Run: headless pygame with SDL's dummy video driver; simulated clock (each Clock.tick advances the game by its frame time, no real sleeping); random seed 0; keys injected as events and as key.get_pressed() state; no mouse input.
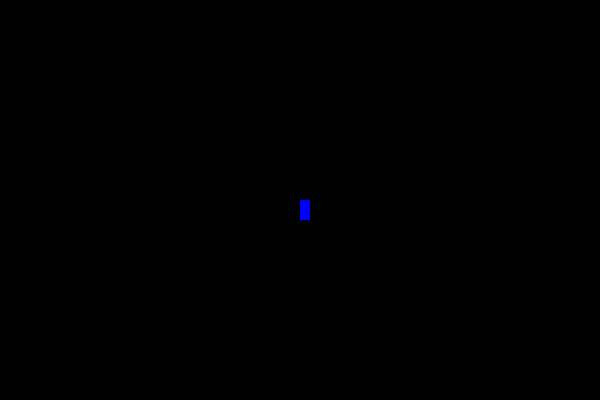
Frame 1 of 4 · flips 1–60 · no input
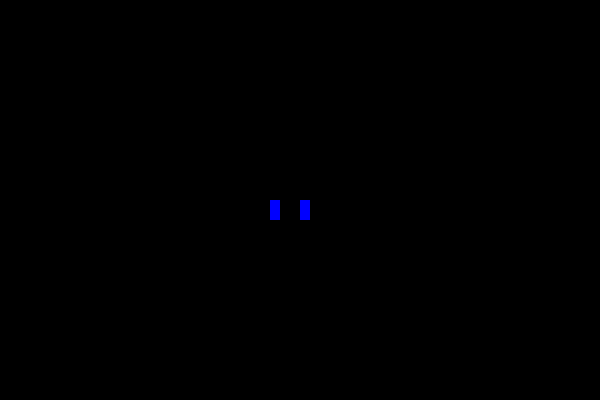
Frame 2 of 4 · flips 61–180 · tapped SPACE, RETURN · held RIGHT (→), D
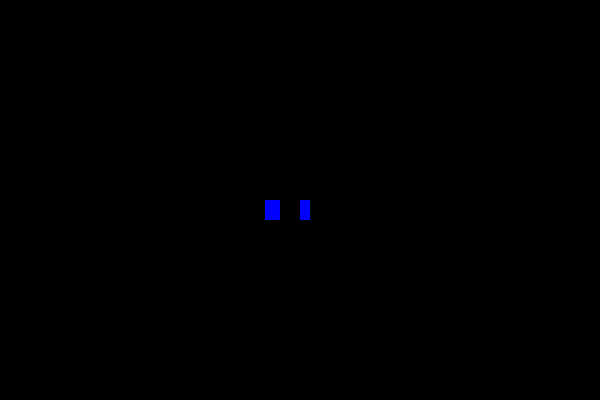
Frame 3 of 4 · flips 181–300 · held DOWN (↓), S
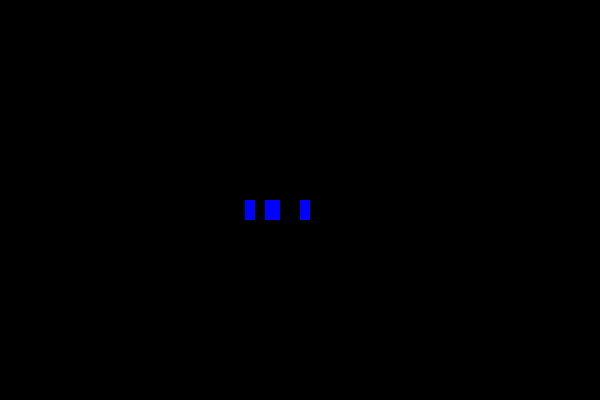
Frame 4 of 4 · flips 301–420 · held LEFT (←), A, UP (↑), W

The pygame program that drew these frames:

import pygame
import sys
pygame.init()

w, h = 600, 400
WHITE = (255, 255, 255)
BLACK = (0, 0, 0)
RED = (0, 255, 0)
BLUE = (0, 0, 255)

sc = pygame.display.set_mode((w, h), pygame.RESIZABLE)
pygame.display.set_caption("Pygame2")

clock = pygame.time.Clock()
FPS = 60

x = w // 2
y = h // 2
speed = 5

flLeft = flRight = True

while True:
    for event in pygame.event.get():
        if event.type == pygame.QUIT:
            quit()

        elif event.type == pygame.KEYDOWN:
            if event.key == pygame.K_LEFT:
                flLeft = True
            elif event.key == pygame.K_RIGHT:
                flRight = True
        elif event.type == pygame.KEYUP:
            if event.key in [pygame.K_LEFT, pygame.K_RIGHT]:
                flLeft = flRight = False

        if flLeft:
            x -= speed
        elif flRight:
            x += speed

    pygame.draw.rect(sc, BLUE, (x, y, 10, 20))
    pygame.display.update()
